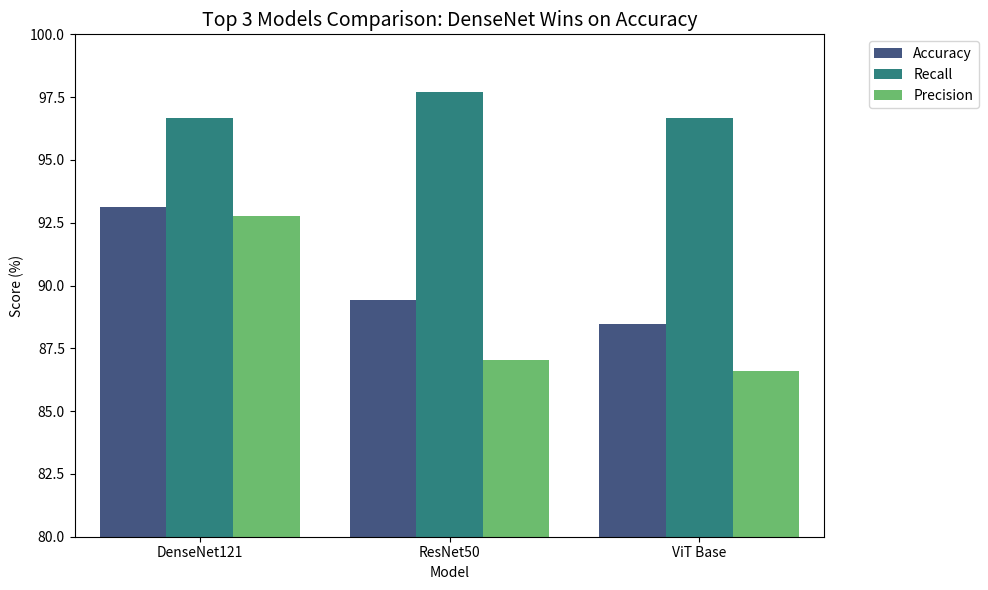
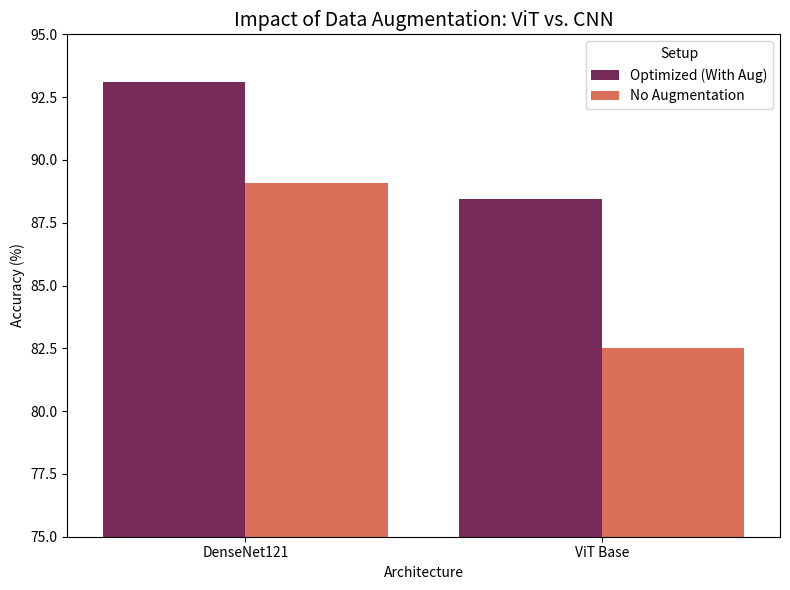
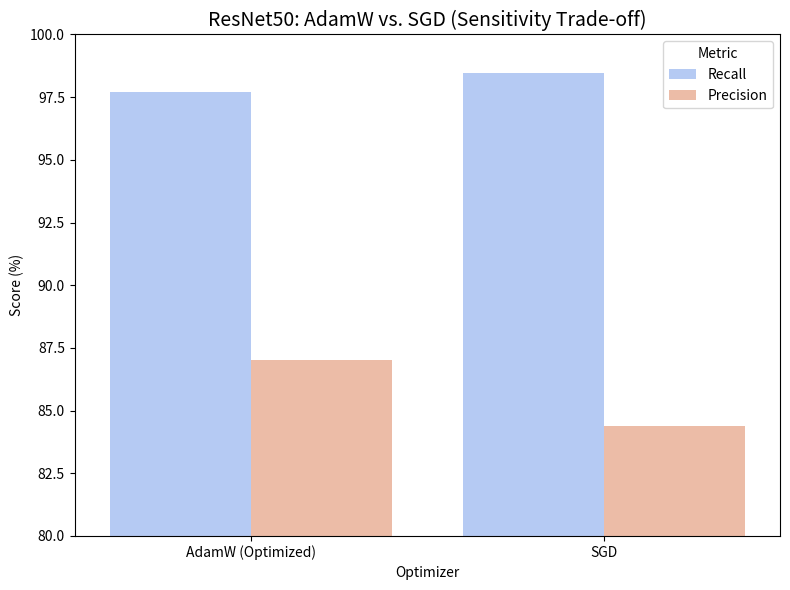

Write the Python code that produced these figures, in order.
import matplotlib.pyplot as plt
import numpy as np
import seaborn as sns
import pandas as pd
import os

def plot_comparison_bar_charts():
    """
    Generates three key visualization plots based on the final experiment results.
    Saves the plots to the 'results/plots/' directory.
    """
    
    # Ensure the output directory exists
    output_dir = 'results/plots'
    os.makedirs(output_dir, exist_ok=True)

    # ==========================================
    # DATA PREPARATION (Based on Final Log Analysis)
    # ==========================================
    # We use hardcoded values here to ensure the plots exactly match 
    # the reported table in the document.
    data = {
        'Model': ['DenseNet121', 'ResNet50', 'ViT Base', 'ViT (No Aug)', 'ResNet (SGD)'],
        'Accuracy': [93.11, 89.42, 88.46, 82.53, 87.50],
        'Recall': [96.67, 97.69, 96.67, 95.90, 98.46],
        'Precision': [92.77, 87.02, 86.61, 80.65, 84.38]
    }
    df = pd.DataFrame(data)

    # ==========================================
    # PLOT 1: Top 3 Models Comparison (The "Winner" Chart)
    # ==========================================
    print("Generating Plot 1: Top 3 Models Comparison...")
    plt.figure(figsize=(10, 6))
    
    # Filter only the optimized versions of the 3 models
    best_models = df[df['Model'].isin(['DenseNet121', 'ResNet50', 'ViT Base'])]
    
    # Melt dataframe for Seaborn plotting
    melted = best_models.melt(id_vars='Model', value_vars=['Accuracy', 'Recall', 'Precision'], var_name='Metric', value_name='Score')
    
    sns.barplot(data=melted, x='Model', y='Score', hue='Metric', palette='viridis')
    plt.ylim(80, 100) # Zoom in on the relevant range
    plt.title('Top 3 Models Comparison: DenseNet Wins on Accuracy', fontsize=14)
    plt.ylabel('Score (%)')
    plt.legend(bbox_to_anchor=(1.05, 1), loc='upper left')
    plt.tight_layout()
    
    save_path = os.path.join(output_dir, 'final_comparison_top3.png')
    plt.savefig(save_path)
    print(f"Saved: {save_path}")

    # ==========================================
    # PLOT 2: Impact of Augmentation (The "ViT Weakness" Chart)
    # ==========================================
    print("Generating Plot 2: Impact of Augmentation...")
    plt.figure(figsize=(8, 6))
    
    aug_data = pd.DataFrame({
        'Architecture': ['DenseNet121', 'DenseNet121', 'ViT Base', 'ViT Base'],
        'Setup': ['Optimized (With Aug)', 'No Augmentation', 'Optimized (With Aug)', 'No Augmentation'],
        'Accuracy': [93.11, 89.10, 88.46, 82.53]
    })
    
    sns.barplot(data=aug_data, x='Architecture', y='Accuracy', hue='Setup', palette='rocket')
    plt.ylim(75, 95)
    plt.title('Impact of Data Augmentation: ViT vs. CNN', fontsize=14)
    plt.ylabel('Accuracy (%)')
    plt.tight_layout()
    
    save_path = os.path.join(output_dir, 'impact_of_augmentation.png')
    plt.savefig(save_path)
    print(f"Saved: {save_path}")

    # ==========================================
    # PLOT 3: Optimizer Trade-off (ResNet Specific)
    # ==========================================
    print("Generating Plot 3: Optimizer Trade-off...")
    plt.figure(figsize=(8, 6))
    
    optimizer_data = pd.DataFrame({
        'Optimizer': ['AdamW (Optimized)', 'SGD'],
        'Recall': [97.69, 98.46],
        'Precision': [87.02, 84.38]
    })
    melted_opt = optimizer_data.melt(id_vars='Optimizer', var_name='Metric', value_name='Score')
    
    sns.barplot(data=melted_opt, x='Optimizer', y='Score', hue='Metric', palette='coolwarm')
    plt.ylim(80, 100)
    plt.title('ResNet50: AdamW vs. SGD (Sensitivity Trade-off)', fontsize=14)
    plt.ylabel('Score (%)')
    plt.tight_layout()
    
    save_path = os.path.join(output_dir, 'optimizer_tradeoff.png')
    plt.savefig(save_path)
    print(f"Saved: {save_path}")

if __name__ == "__main__":
    plot_comparison_bar_charts()